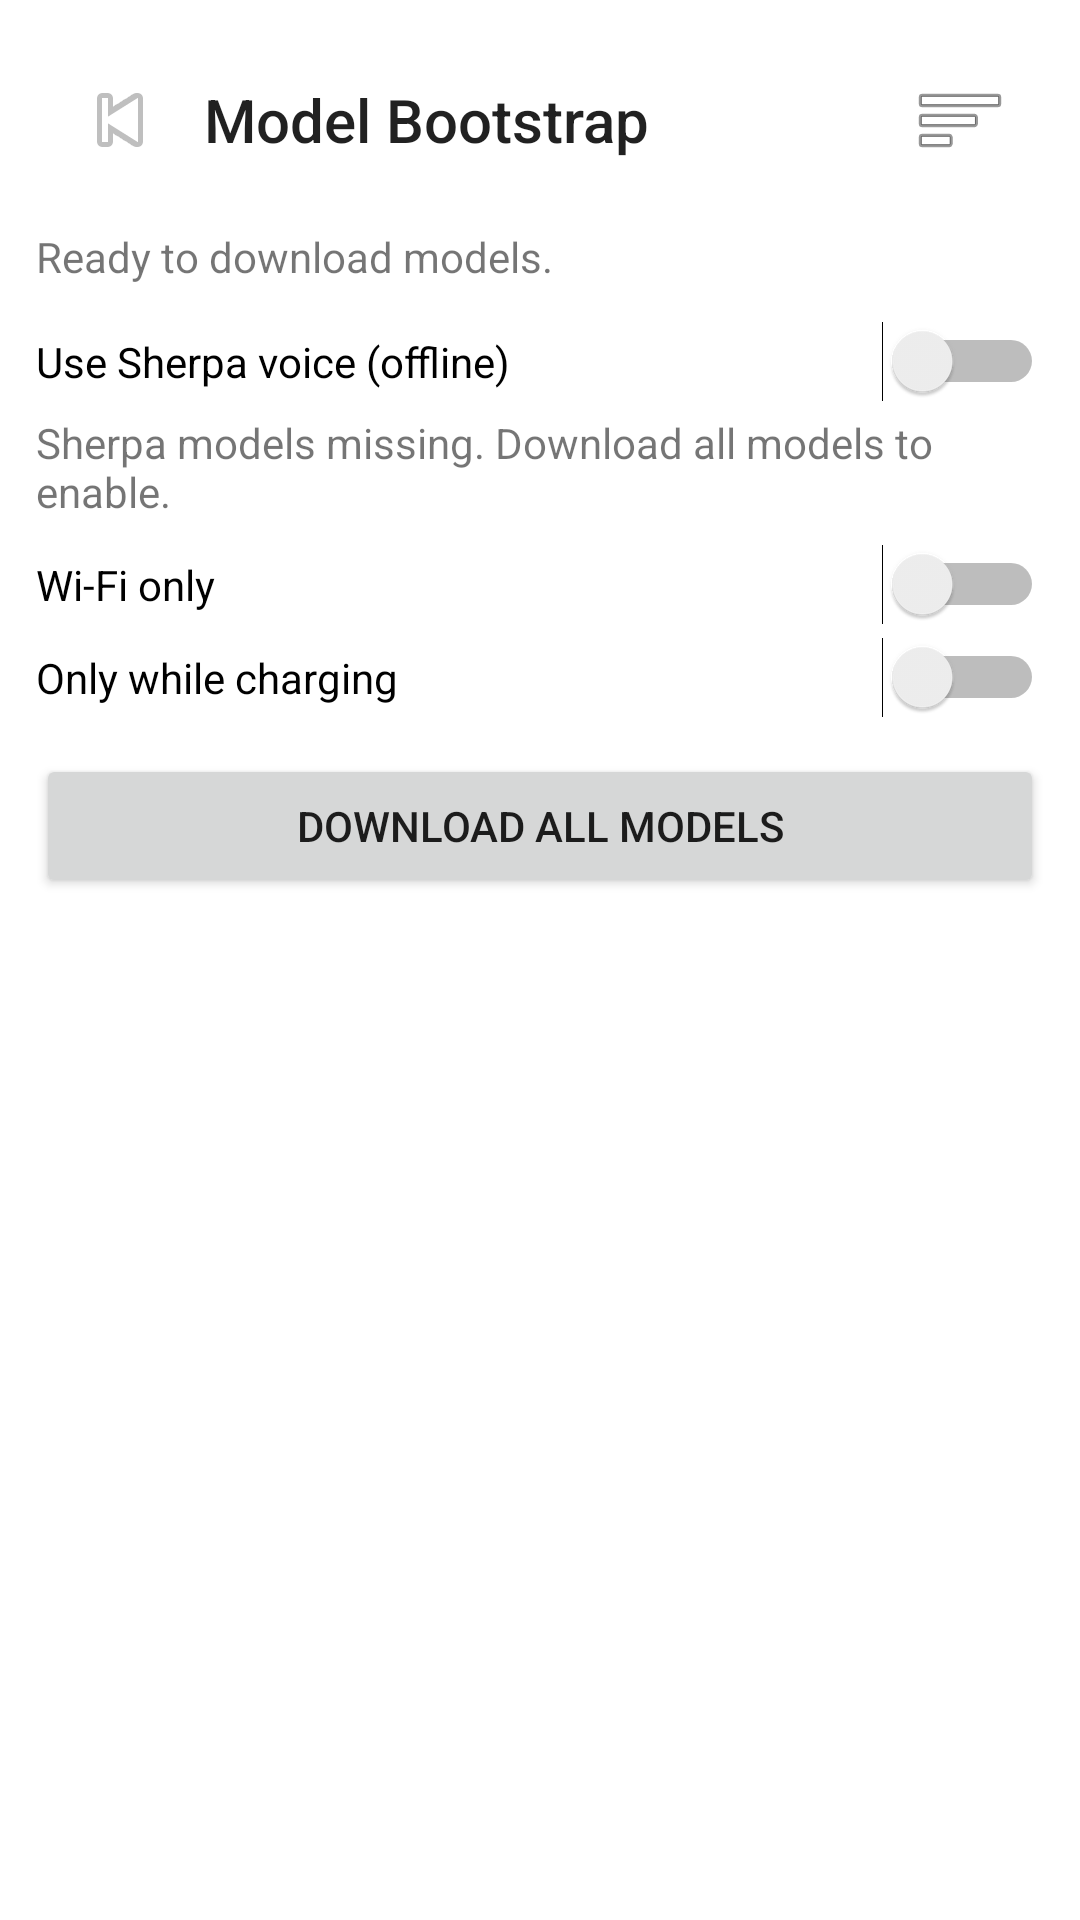

Produce the Android XML layout that renders to this screen, including the resource entries it uses.
<!-- AndroidManifest.xml: application theme Theme.CoDrive -->
<!-- res/layout/activity_model_bootstrap.xml -->
<?xml version="1.0" encoding="utf-8"?>
<LinearLayout xmlns:android="http://schemas.android.com/apk/res/android"
    android:id="@+id/bootstrapRoot"
    android:layout_width="match_parent"
    android:layout_height="match_parent"
    android:orientation="vertical"
    android:padding="12dp">

    <LinearLayout
        android:layout_width="match_parent"
        android:layout_height="wrap_content"
        android:gravity="center_vertical"
        android:orientation="horizontal"
        android:padding="8dp">

        <ImageButton
            android:id="@+id/bootstrapBackButton"
            android:layout_width="40dp"
            android:layout_height="40dp"
            android:background="?attr/selectableItemBackgroundBorderless"
            android:contentDescription="@string/nav_back"
            android:padding="8dp"
            android:src="@android:drawable/ic_media_previous" />

        <TextView
            android:id="@+id/bootstrapTitle"
            android:layout_width="0dp"
            android:layout_height="wrap_content"
            android:layout_weight="1"
            android:layout_marginStart="8dp"
            android:text="@string/bootstrap_title"
            android:textAppearance="@style/TextAppearance.AppCompat.Title" />

        <ImageButton
            android:id="@+id/bootstrapMenuButton"
            android:layout_width="40dp"
            android:layout_height="40dp"
            android:background="?attr/selectableItemBackgroundBorderless"
            android:contentDescription="@string/chat_menu_content_description"
            android:padding="8dp"
            android:src="@android:drawable/ic_menu_sort_by_size" />
    </LinearLayout>

    <TextView
        android:id="@+id/bootstrapStatus"
        android:layout_width="match_parent"
        android:layout_height="wrap_content"
        android:layout_marginTop="8dp"
        android:text="@string/bootstrap_status_idle" />

    <Switch
        android:id="@+id/bootstrapUseSherpaSwitch"
        android:layout_width="match_parent"
        android:layout_height="wrap_content"
        android:layout_marginTop="12dp"
        android:text="@string/bootstrap_use_sherpa_label" />

    <TextView
        android:id="@+id/bootstrapSherpaHint"
        android:layout_width="match_parent"
        android:layout_height="wrap_content"
        android:layout_marginTop="4dp"
        android:text="@string/bootstrap_use_sherpa_unavailable" />

    <Switch
        android:id="@+id/bootstrapWifiOnlySwitch"
        android:layout_width="match_parent"
        android:layout_height="wrap_content"
        android:layout_marginTop="8dp"
        android:text="@string/bootstrap_wifi_only" />

    <Switch
        android:id="@+id/bootstrapChargingOnlySwitch"
        android:layout_width="match_parent"
        android:layout_height="wrap_content"
        android:layout_marginTop="4dp"
        android:text="@string/bootstrap_charging_only" />

    <Button
        android:id="@+id/bootstrapDownloadAllButton"
        android:layout_width="match_parent"
        android:layout_height="wrap_content"
        android:layout_marginTop="12dp"
        android:text="@string/bootstrap_download_all" />

    <ScrollView
        android:layout_width="match_parent"
        android:layout_height="0dp"
        android:layout_marginTop="12dp"
        android:layout_weight="1">

        <LinearLayout
            android:id="@+id/bootstrapModelList"
            android:layout_width="match_parent"
            android:layout_height="wrap_content"
            android:orientation="vertical" />
    </ScrollView>
</LinearLayout>
<!-- resources referenced by this layout -->
<resources>
  <string name="bootstrap_charging_only">Only while charging</string>
  <string name="bootstrap_download_all">Download All Models</string>
  <string name="bootstrap_status_idle">Ready to download models.</string>
  <string name="bootstrap_title">Model Bootstrap</string>
  <string name="bootstrap_use_sherpa_label">Use Sherpa voice (offline)</string>
  <string name="bootstrap_use_sherpa_unavailable">Sherpa models missing. Download all models to enable.</string>
  <string name="bootstrap_wifi_only">Wi-Fi only</string>
  <string name="chat_menu_content_description">Open navigation menu</string>
  <string name="nav_back">Back</string>
  <style name="Theme.CoDrive" parent="Theme.MaterialComponents.DayNight.NoActionBar">
          
          <item name="colorPrimary">@color/purple_500</item>
          <item name="colorPrimaryVariant">@color/purple_700</item>
          <item name="colorOnPrimary">@color/white</item>
          
          <item name="colorSecondary">@color/teal_200</item>
          <item name="colorSecondaryVariant">@color/teal_700</item>
          <item name="colorOnSecondary">@color/black</item>
          
          <item name="android:statusBarColor">?attr/colorPrimaryVariant</item>
          
      </style>
  <!-- not gathered from this repository: default colours our renderer supplied (Android Studio template values) -->
  <color name="purple_500">#FF6200EE</color>
  <color name="purple_700">#FF3700B3</color>
  <color name="teal_200">#FF03DAC5</color>
  <color name="teal_700">#FF018786</color>
  <color name="black">#FF000000</color>
  <color name="white">#FFFFFFFF</color>
</resources>
